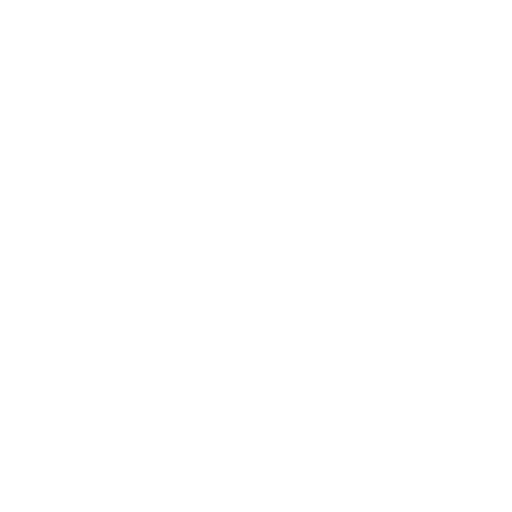
t = 0.00 s
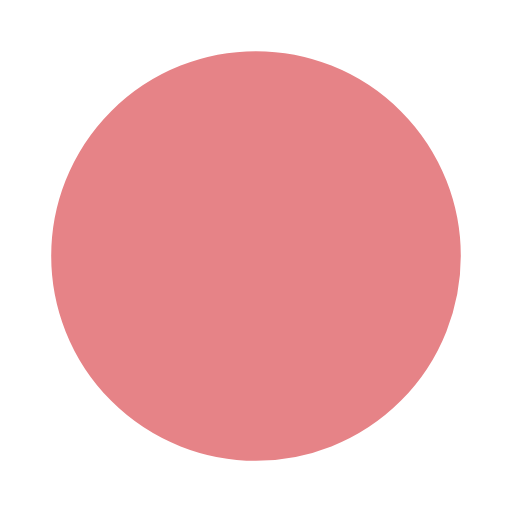
t = 1.79 s
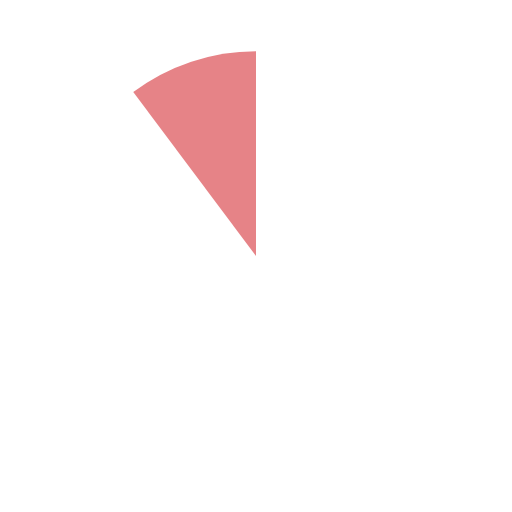
t = 3.13 s
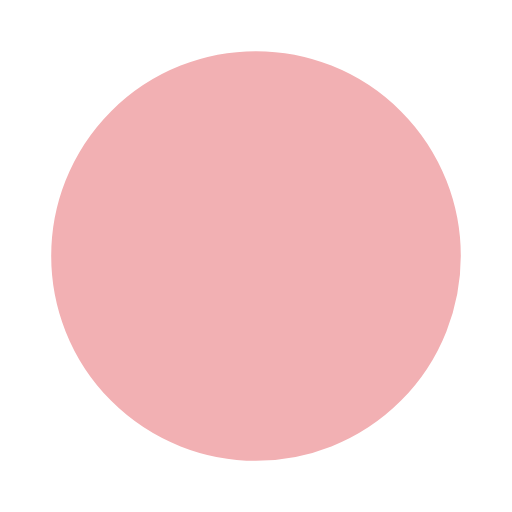
t = 5.36 s
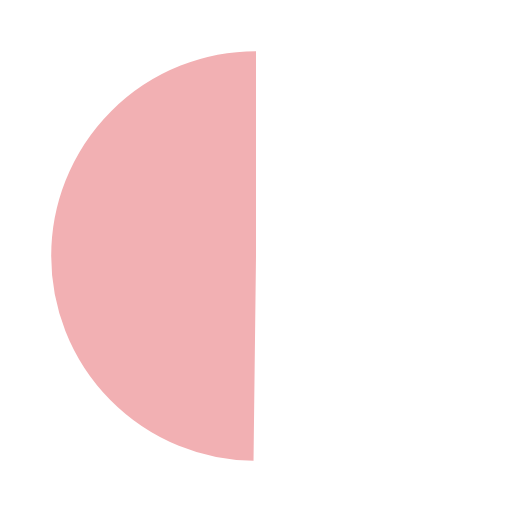
t = 6.25 s
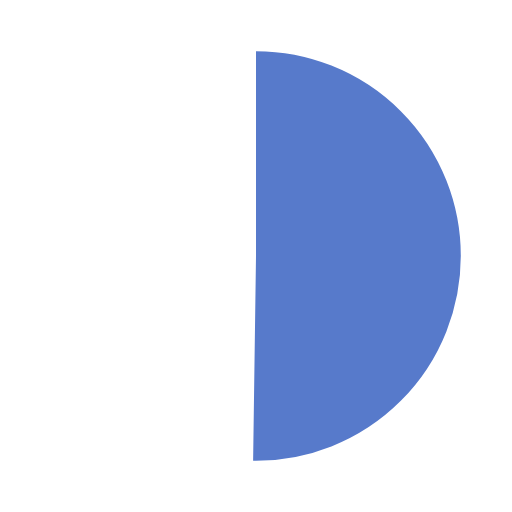
t = 8.04 s

The animated SVG that drew these frames (rendered in a browser with its animation timeline set to each time). Animation: 2 SMIL elements (animate=2); frames cover the first 8.04 s, repeats indefinitely.

<?xml version="1.0" encoding="utf-8"?>
<svg xmlns="http://www.w3.org/2000/svg" xmlns:xlink="http://www.w3.org/1999/xlink" style="margin: auto; background: none; display: block; shape-rendering: auto;" width="118px" height="118px" viewBox="0 0 100 100" preserveAspectRatio="xMidYMid">
<path fill="none" d="M50 30A20 20 0 0 1 50 70A20 20 0 0 1 50 30" stroke="#e68387" stroke-width="40">
  <animate attributeName="stroke-dasharray" repeatCount="indefinite" dur="3.5714285714285716" values="0 0 0 126;0 0 126 126;0 126 126 126" keyTimes="0;0.5;1" keySplines="0.5 0 0.5 1;0.5 0 0.5 1" calcMode="spline"></animate>
  <animate attributeName="stroke" values="#e68387;#f2b0b3;#577acb;#c2d3fa;#e68387" keyTimes="0;0.25;0.5;0.75;1" dur="14.285714285714286s" calcMode="discrete" repeatCount="indefinite"></animate>
</path>
<!-- [ldio] generated by https://loading.io/ --></svg>